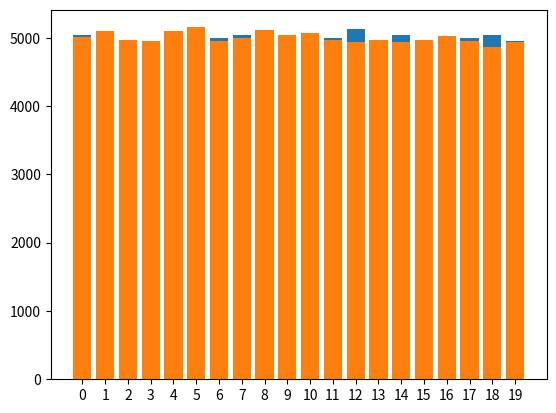

Generate this figure with matplotlib:
import numpy as np
import matplotlib.pyplot as plt

plt.rc('axes', axisbelow=True)

N = 20
k = 5

def random_choice(xs, k):
    # simplistic version of np.random.choice(xs, k, replace=False)
    value = []

    items = xs.tolist()
    for j in range(k):
        ix = int(np.random.random() * len(items))
        value.append(items[ix])
        del items[ix]

    return value

xs = np.arange(N)
print("Numbers:  ", xs)

sel = random_choice(xs, k)
print("Selection:", sel)

# let's convince ourselves that this is really uniform
n_exp = 20000
acc = np.zeros(N)
for i in range(n_exp):
    sel = random_choice(xs, k)
    acc[sel] += 1

print("Expected:", n_exp * k / N)

plt.bar(np.arange(N), acc)
plt.grid(axis="y")
plt.xticks(np.arange(N))
plt.show()

def run_experiment(secret_n, k):
    assert k <= secret_n
    input_stream = np.arange(secret_n)

    # run algorithm; note that it doesn't know N
    R = input_stream[:k]  # step 1
    for i in range(k, N):
        if np.random.random() < k / (i + 1):  # step 2, note that i is 0-based
            j = int(np.random.random() * k)
            R[j] = input_stream[i]

    return R


# let's convince ourselves that this is really uniform
n_exp = 20000
acc = np.zeros(N)
for i in range(n_exp):
    sel = run_experiment(N, k)
    acc[sel] += 1

print("Expected:", n_exp * k / N)

plt.bar(np.arange(N), acc)
plt.grid(axis="y")
plt.xticks(np.arange(N))
plt.show()